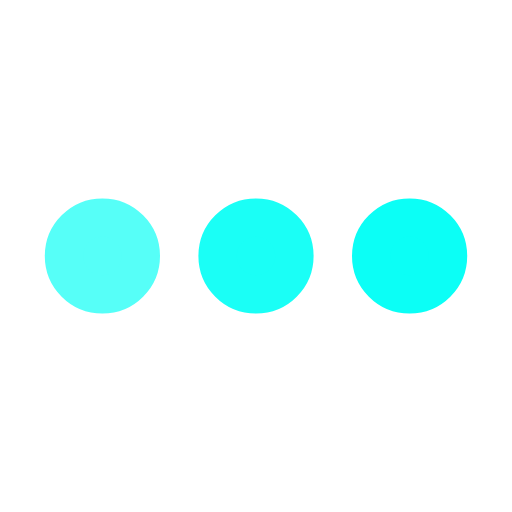
t = 0.00 s
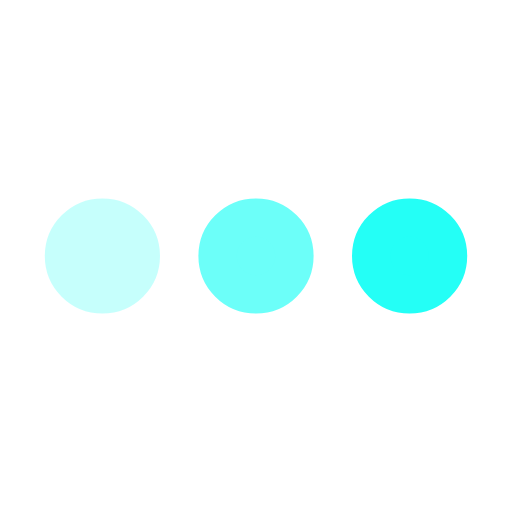
t = 0.25 s
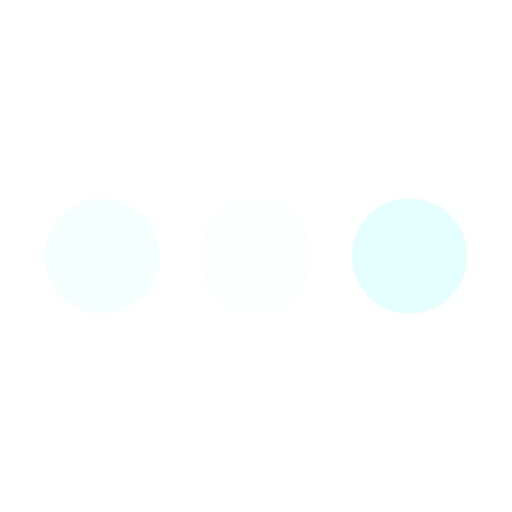
t = 0.75 s
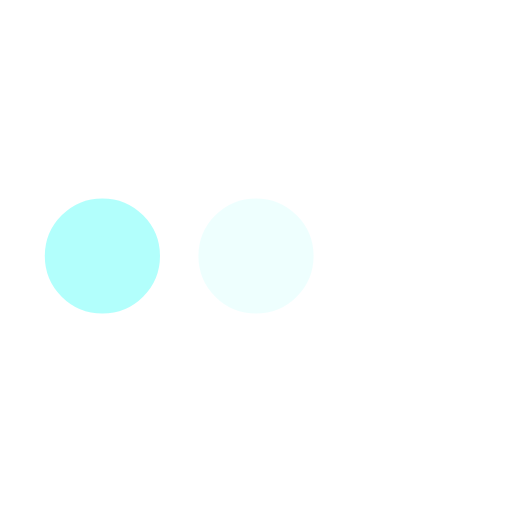
t = 1.00 s
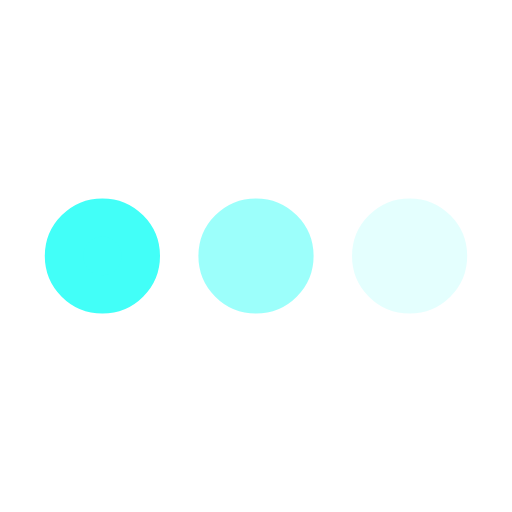
t = 1.25 s
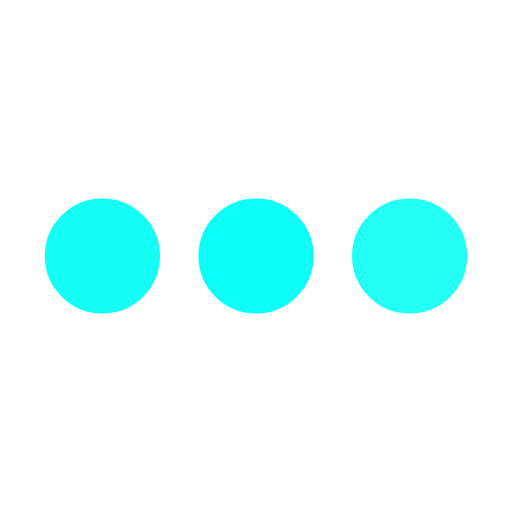
t = 1.75 s

The animated SVG that drew these frames (rendered in a browser with its animation timeline set to each time). Animation: 3 SMIL elements (animate=3); one cycle of 2.00 s, repeats indefinitely.

<svg xmlns='http://www.w3.org/2000/svg' viewBox='0 0 200 200'><circle fill='#0BFFF6' stroke='#0BFFF6' stroke-width='15' r='15' cx='40' cy='100'><animate attributeName='opacity' calcMode='spline' dur='2' values='1;0;1;' keySplines='.5 0 .5 1;.5 0 .5 1' repeatCount='indefinite' begin='-.4'></animate></circle><circle fill='#0BFFF6' stroke='#0BFFF6' stroke-width='15' r='15' cx='100' cy='100'><animate attributeName='opacity' calcMode='spline' dur='2' values='1;0;1;' keySplines='.5 0 .5 1;.5 0 .5 1' repeatCount='indefinite' begin='-.2'></animate></circle><circle fill='#0BFFF6' stroke='#0BFFF6' stroke-width='15' r='15' cx='160' cy='100'><animate attributeName='opacity' calcMode='spline' dur='2' values='1;0;1;' keySplines='.5 0 .5 1;.5 0 .5 1' repeatCount='indefinite' begin='0'></animate></circle></svg>
